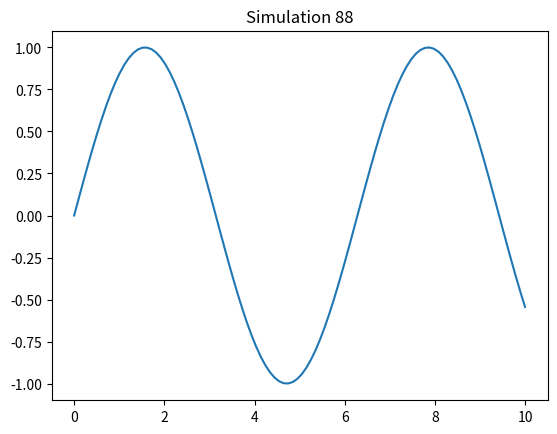

Source code (Python):
import numpy as np
import matplotlib.pyplot as plt
x = np.linspace(0, 10, 100)
y = np.sin(x)
plt.plot(x, y)
plt.title('Simulation 88')
plt.show()
